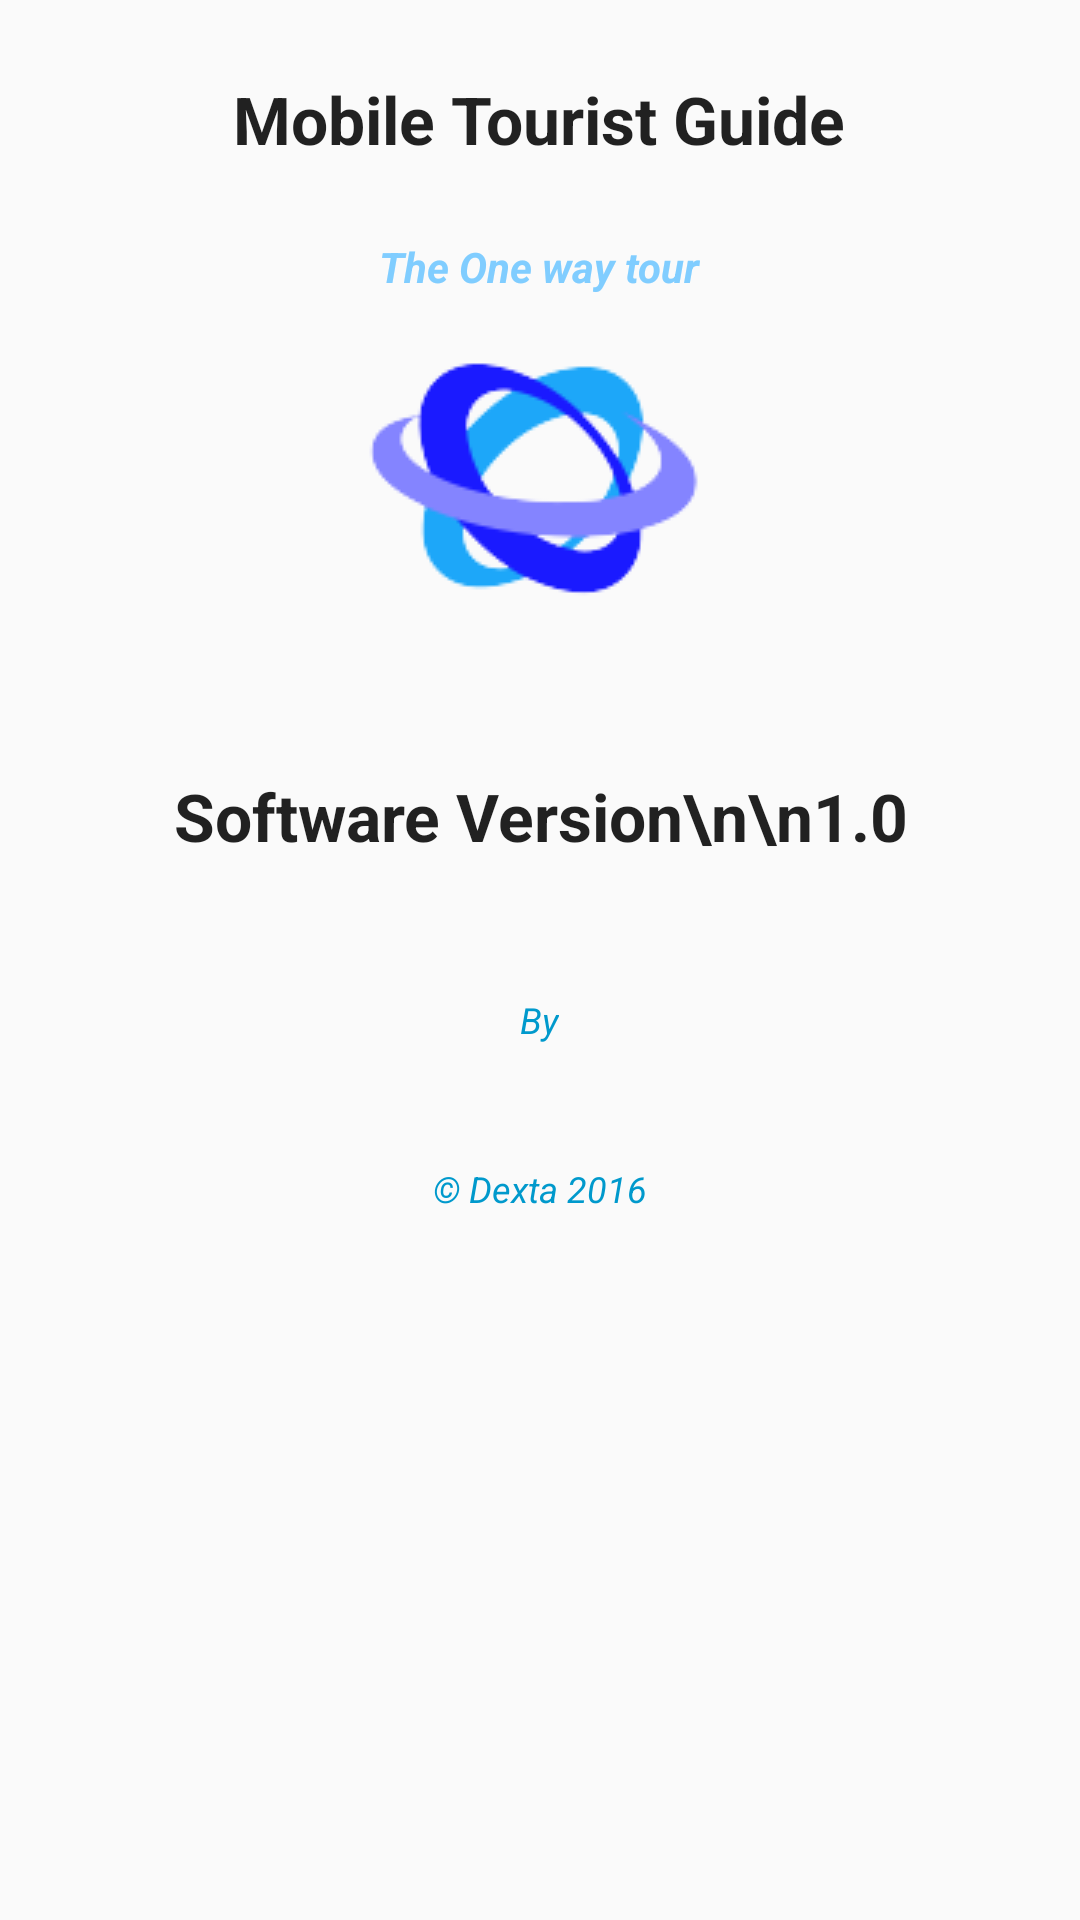

Write the Android layout XML for this screen, with the resource values it uses.
<!-- AndroidManifest.xml: application theme AppTheme -->
<!-- res/layout/activity_imobile_tourist_guide.xml -->
<LinearLayout xmlns:android="http://schemas.android.com/apk/res/android"
    xmlns:tools="http://schemas.android.com/tools"
    android:layout_width="match_parent"
    android:layout_height="match_parent"
    android:orientation="vertical"
   >

    <TextView
        android:layout_width="wrap_content"
        android:layout_height="wrap_content"
        android:textAppearance="?android:attr/textAppearanceLarge"
        android:text="@string/app_name"
        android:gravity="center"
        android:textColor="@color/wallet_link_text_light"
        android:layout_margin="25dip"
        android:id="@+id/textView"
        android:textStyle="bold"
        android:layout_gravity="center_horizontal" />
    <TextView
        android:layout_width="wrap_content"
        android:layout_height="wrap_content"
        android:textAppearance="?android:attr/textAppearanceSmall"
        android:text="The One way tour"
        android:id="@+id/textView2"
        android:layout_gravity="center"
        android:textStyle="italic|bold"
        android:textColor="#80cdff"
        android:layout_below="@+id/appname"/>



    <ImageView
        android:layout_width="wrap_content"
        android:layout_height="wrap_content"
        android:src="@drawable/tourist"
        android:layout_margin="10dip"
        android:layout_gravity="center_horizontal" />

    <TextView
        android:layout_width="wrap_content"
        android:layout_height="wrap_content"
        android:textAppearance="?android:attr/textAppearanceLarge"
        android:text="Software Version\n\n1.0"
        android:gravity="center"
        android:textColor="@color/wallet_primary_text_holo_light"
        android:layout_margin="25dip"
        android:textStyle="bold"
        android:layout_gravity="center_horizontal" />

    <TextView
        android:layout_width="wrap_content"
        android:layout_height="wrap_content"
        android:textAppearance="?android:attr/textAppearanceSmall"
        android:text="By"
        android:layout_gravity="center"
        android:layout_margin="20dip"
        android:textSize="12dip"
        android:textColor="@android:color/holo_blue_dark"
        android:textStyle="italic"
        />
    <TextView
        android:layout_width="wrap_content"
        android:layout_height="wrap_content"
        android:textAppearance="?android:attr/textAppearanceSmall"
        android:text="@string/copyright"
        android:layout_gravity="center_horizontal"
        android:textSize="12dip"
        android:layout_margin="20dip"
        android:textColor="@android:color/holo_blue_dark"
        android:textStyle="italic"
        />
</LinearLayout>
<!-- resources referenced by this layout -->
<resources>
  <!-- drawable tourist: png bitmap (drawable, 6349 bytes) -->
  <string name="app_name">Mobile Tourist Guide</string>
  <string name="copyright">© Dexta 2016</string>
  <style name="AppTheme" parent="Theme.AppCompat.Light.DarkActionBar">
          
      </style>
</resources>
